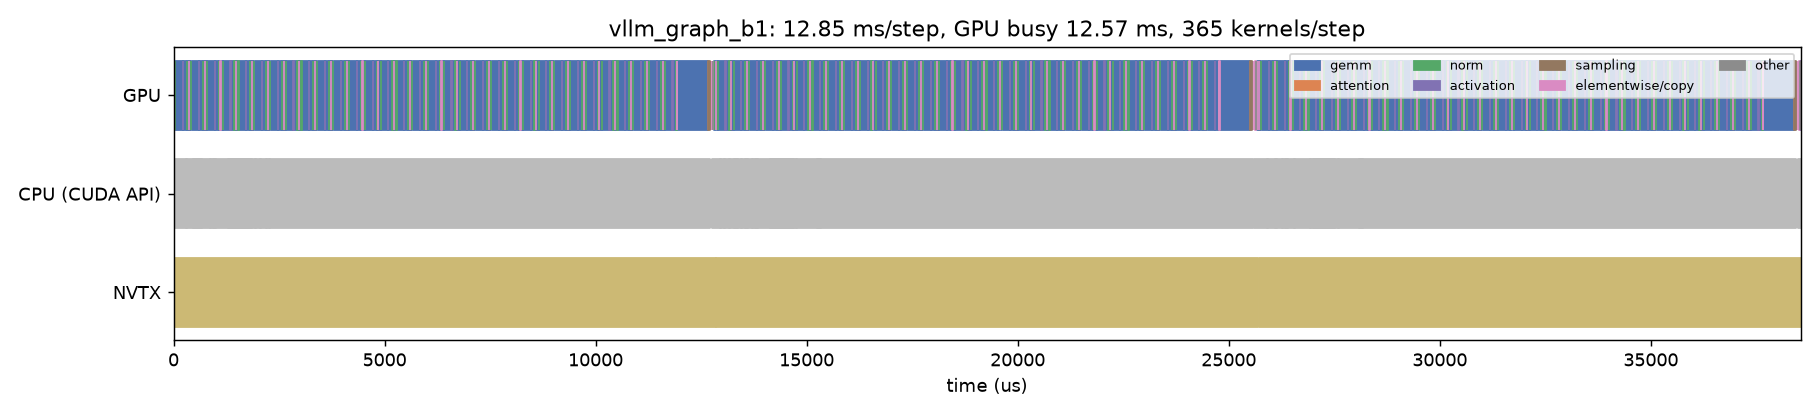

Source data for this figure (header and first rows):
track, start_us, dur_us, name, category
CPU (CUDA API), -115.3, 12833, cudaEventSynchronize, api
CPU (CUDA API), 94.78, 12.12, cudaEventSynchronize, api
CPU (CUDA API), 191.6, 17.97, cudaMemcpyAsync, api
CPU (CUDA API), 301.5, 10.75, cudaMemcpyAsync, api
CPU (CUDA API), 428.5, 11.38, cudaMemcpyAsync, api
CPU (CUDA API), 456.6, 18.17, cudaLaunchKernel, api
CPU (CUDA API), 491.5, 7.378, cudaMemcpyAsync, api
CPU (CUDA API), 517.2, 5.67, cudaMemcpyAsync, api
CPU (CUDA API), 541.3, 5.23, cudaMemcpyAsync, api
CPU (CUDA API), 563.2, 5.394, cudaMemcpyAsync, api
CPU (CUDA API), 603.5, 22.59, cudaLaunchKernel, api
CPU (CUDA API), 657.4, 9.184, cudaLaunchKernel, api
CPU (CUDA API), 690.1, 7.738, cudaLaunchKernel, api
CPU (CUDA API), 710.4, 14.58, cudaMemcpyAsync, api
CPU (CUDA API), 744.1, 7.734, cudaLaunchKernel, api
CPU (CUDA API), 762, 10.18, cudaMemcpyAsync, api
CPU (CUDA API), 789.2, 7.435, cudaLaunchKernel, api
CPU (CUDA API), 871.4, 9.398, cuLaunchKernelEx, api
CPU (CUDA API), 942, 15.31, cudaMemcpyAsync, api
CPU (CUDA API), 992.4, 10.09, cudaLaunchKernel, api
CPU (CUDA API), 1239, 6.143, cudaEventRecord, api
CPU (CUDA API), 1292, 1.134, cudaStreamIsCapturing, api
CPU (CUDA API), 1295, 568.1, cudaGraphLaunch, api
CPU (CUDA API), 1926, 17.67, cudaLaunchKernel, api
CPU (CUDA API), 1967, 7.706, cudaLaunchKernel, api
CPU (CUDA API), 2052, 10.55, cudaLaunchKernel, api
CPU (CUDA API), 2191, 13.65, cudaLaunchKernel, api
CPU (CUDA API), 2235, 8.322, cudaLaunchKernel, api
CPU (CUDA API), 2270, 7.295, cudaLaunchKernel, api
CPU (CUDA API), 2427, 9.383, cudaEventCreateWithFlags, api
CPU (CUDA API), 2440, 1.252, cudaStreamIsCapturing, api
CPU (CUDA API), 2442, 4.289, cudaEventRecordWithFlags, api
CPU (CUDA API), 2450, 0.498, cudaStreamIsCapturing, api
CPU (CUDA API), 2450, 2.793, cudaStreamWaitEvent, api
CPU (CUDA API), 2455, 1.301, cudaEventDestroy, api
CPU (CUDA API), 2470, 9.011, cudaEventQuery, api
CPU (CUDA API), 2480, 1.692, cudaEventQuery, api
CPU (CUDA API), 2491, 15.29, cudaMemcpyAsync, api
CPU (CUDA API), 2515, 1.292, cudaEventCreateWithFlags, api
CPU (CUDA API), 2517, 2.209, cudaEventRecord, api
CPU (CUDA API), 12734, 1.193, cudaEventDestroy, api
CPU (CUDA API), 12738, 0.68, cudaStreamIsCapturing, api
CPU (CUDA API), 12739, 1.661, cudaEventRecordWithFlags, api
CPU (CUDA API), 12747, 12831, cudaEventSynchronize, api
CPU (CUDA API), 12956, 12.74, cudaEventSynchronize, api
CPU (CUDA API), 13053, 17.75, cudaMemcpyAsync, api
CPU (CUDA API), 13163, 10.29, cudaMemcpyAsync, api
CPU (CUDA API), 13252, 8.445, cudaMemcpyAsync, api
CPU (CUDA API), 13274, 17.72, cudaLaunchKernel, api
CPU (CUDA API), 13308, 6.675, cudaMemcpyAsync, api
CPU (CUDA API), 13333, 5.359, cudaMemcpyAsync, api
CPU (CUDA API), 13356, 5.189, cudaMemcpyAsync, api
CPU (CUDA API), 13402, 6.454, cudaMemcpyAsync, api
CPU (CUDA API), 13444, 13.77, cudaLaunchKernel, api
CPU (CUDA API), 13487, 8.305, cudaLaunchKernel, api
CPU (CUDA API), 13518, 8.322, cudaLaunchKernel, api
CPU (CUDA API), 13539, 14.45, cudaMemcpyAsync, api
CPU (CUDA API), 13573, 7.711, cudaLaunchKernel, api
CPU (CUDA API), 13590, 9.998, cudaMemcpyAsync, api
CPU (CUDA API), 13629, 8.195, cudaLaunchKernel, api
... 1,172 more rows
